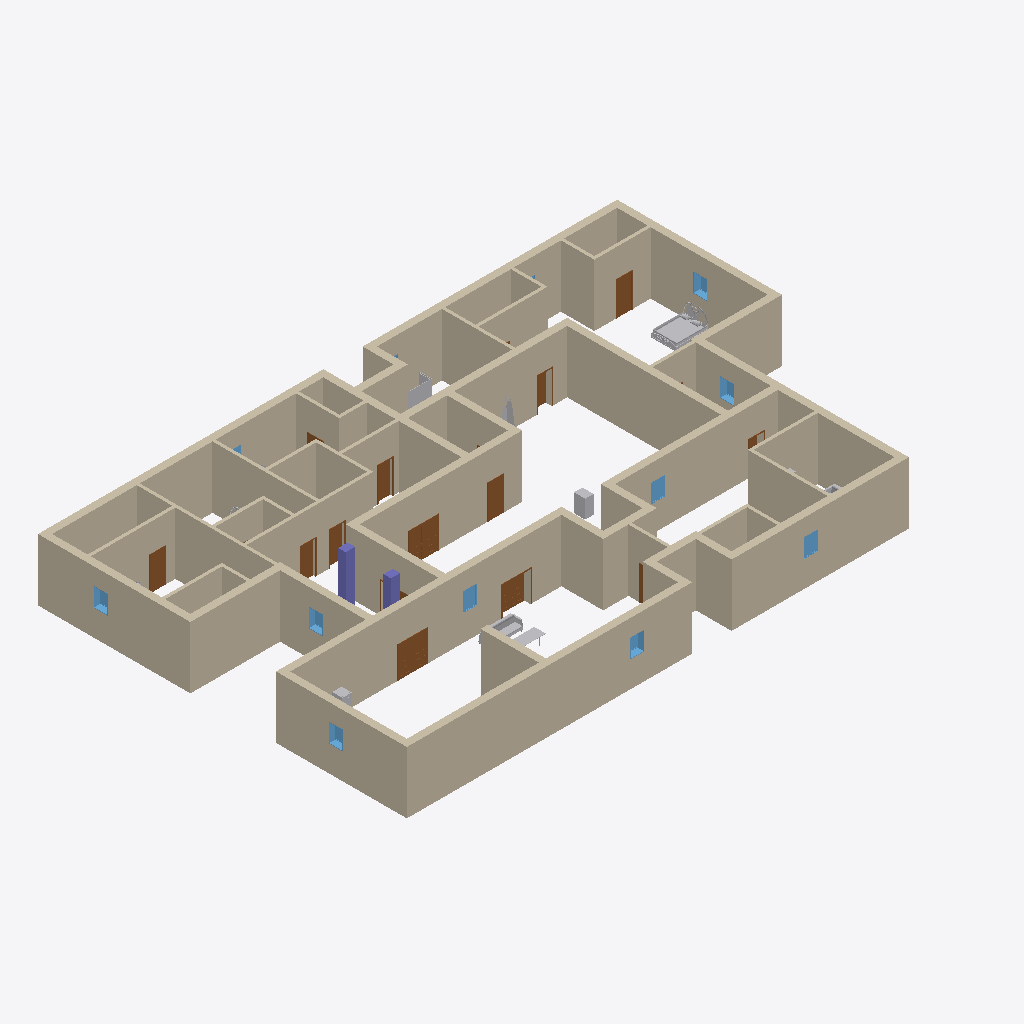
Isometric view of an IFC building model (IFC-SPF (STEP), schema IFC2X3, length unit millimetre), seen from the south-west, elements coloured by IFC class: 55 walls (beige), 14 doors (brown), 10 windows (light blue), 8 other elements (light grey), 2 columns (violet).
Extent 37.5 m × 23.9 m × 4.3 m (x, y, z). Storeys (1): Level 1 at 0.00 m. Elements (124): 55 IfcWallStandardCase, 24 IfcDoor, 18 IfcFurnishingElement, 13 IfcBuildingElementProxy, 12 IfcWindow, 2 IfcColumn.

HEADER;
FILE_DESCRIPTION(('ViewDefinition [CoordinationView]'),'2;1');
FILE_NAME('Project Number','2011-08-26T14:07:30',(''),(''),'Autodesk Revit Architecture 2012 - 1.0','20110309_2315','');
FILE_SCHEMA(('IFC2X3'));
ENDSEC;
DATA;
#34=IFCPROJECT('2f43Kio2v5vA4hu75LsUxz',#33,'Project Number',$,$,'','Project Status',(#27,#28),#23);
#60135=IFCSITE('2f43Kio2v5vA4hu75LsUx$',#33,'Default',$,'',#60134,$,$,.ELEMENT.,$,$,$,$,$);
#36=IFCBUILDING('2f43Kio2v5vA4hu75LsUxy',#33,$,$,$,#25,$,$,.ELEMENT.,$,$,$);
#39=IFCBUILDINGSTOREY('2f43Kio2v5vA4hu76g9X0w',#33,'Level 1',$,$,#38,$,$,.ELEMENT.,0.0);
#2120=IFCWALLSTANDARDCASE('2TC9qPqY90dAH6hZEbQI_p',#33,'Basic Wall:Exterior - Block on Mtl. Stud:128370',$,'Basic Wall:Exterior - Block on Mtl. Stud:54538',#2107,#2119,'128370');
#1968=IFCWALLSTANDARDCASE('2TC9qPqY90dAH6hZEbQIvW',#33,'Basic Wall:Exterior - Block on Mtl. Stud:128161',$,'Basic Wall:Exterior - Block on Mtl. Stud:54538',#1955,#1967,'128161');
#2348=IFCWALLSTANDARDCASE('2TC9qPqY90dAH6hZEbQIt6',#33,'Basic Wall:Exterior - Block on Mtl. Stud:128775',$,'Basic Wall:Exterior - Block on Mtl. Stud:54538',#2335,#2347,'128775');
#1554=IFCWALLSTANDARDCASE('2TC9qPqY90dAH6hZEbQId5',#33,'Basic Wall:Exterior - Block on Mtl. Stud:127748',$,'Basic Wall:Exterior - Block on Mtl. Stud:54538',#1538,#1553,'127748');
#2310=IFCWALLSTANDARDCASE('2TC9qPqY90dAH6hZEbQIot',#33,'Basic Wall:Exterior - Block on Mtl. Stud:128630',$,'Basic Wall:Exterior - Block on Mtl. Stud:54538',#2297,#2309,'128630');
#2538=IFCWALLSTANDARDCASE('2TC9qPqY90dAH6hZEbQIBG',#33,'Basic Wall:Exterior - Block on Mtl. Stud:129041',$,'Basic Wall:Exterior - Block on Mtl. Stud:54538',#2525,#2537,'129041');
#2500=IFCWALLSTANDARDCASE('2TC9qPqY90dAH6hZEbQIrj',#33,'Basic Wall:Exterior - Block on Mtl. Stud:128940',$,'Basic Wall:Exterior - Block on Mtl. Stud:54538',#2487,#2499,'128940');
#2158=IFCWALLSTANDARDCASE('2TC9qPqY90dAH6hZEbQIzg',#33,'Basic Wall:Exterior - Block on Mtl. Stud:128427',$,'Basic Wall:Exterior - Block on Mtl. Stud:54538',#2145,#2157,'128427');
#1816=IFCWALLSTANDARDCASE('2TC9qPqY90dAH6hZEbQIb5',#33,'Basic Wall:Exterior - Block on Mtl. Stud:127876',$,'Basic Wall:Exterior - Block on Mtl. Stud:54538',#1803,#1815,'127876');
#2652=IFCWALLSTANDARDCASE('2TC9qPqY90dAH6hZEbQI2g',#33,'Basic Wall:Exterior - Block on Mtl. Stud:129643',$,'Basic Wall:Exterior - Block on Mtl. Stud:54538',#2639,#2651,'129643');
#1930=IFCWALLSTANDARDCASE('2TC9qPqY90dAH6hZEbQIwS',#33,'Basic Wall:Exterior - Block on Mtl. Stud:128093',$,'Basic Wall:Exterior - Block on Mtl. Stud:54538',#1917,#1929,'128093');
#1854=IFCWALLSTANDARDCASE('2TC9qPqY90dAH6hZEbQIaw',#33,'Basic Wall:Exterior - Block on Mtl. Stud:127995',$,'Basic Wall:Exterior - Block on Mtl. Stud:54538',#1841,#1853,'127995');
#2272=IFCWALLSTANDARDCASE('2TC9qPqY90dAH6hZEbQIoF',#33,'Basic Wall:Exterior - Block on Mtl. Stud:128590',$,'Basic Wall:Exterior - Block on Mtl. Stud:54538',#2259,#2271,'128590');
#2576=IFCWALLSTANDARDCASE('2TC9qPqY90dAH6hZEbQI91',#33,'Basic Wall:Exterior - Block on Mtl. Stud:129152',$,'Basic Wall:Exterior - Block on Mtl. Stud:54538',#2563,#2575,'129152');
#2932=IFCWALLSTANDARDCASE('3suq63NhfF9xVHLsVaoAyc',#33,'Basic Wall:Generic - 200mm:130448',$,'Basic Wall:Generic - 200mm:398',#2919,#2931,'130448');
#2818=IFCWALLSTANDARDCASE('3suq63NhfF9xVHLsVaoAxi',#33,'Basic Wall:Generic - 200mm:130138',$,'Basic Wall:Generic - 200mm:398',#2805,#2817,'130138');
#2196=IFCWALLSTANDARDCASE('2TC9qPqY90dAH6hZEbQIyq',#33,'Basic Wall:Exterior - Block on Mtl. Stud:128501',$,'Basic Wall:Exterior - Block on Mtl. Stud:54538',#2183,#2195,'128501');
#2234=IFCWALLSTANDARDCASE('2TC9qPqY90dAH6hZEbQIpV',#33,'Basic Wall:Exterior - Block on Mtl. Stud:128542',$,'Basic Wall:Exterior - Block on Mtl. Stud:54538',#2221,#2233,'128542');
#3046=IFCWALLSTANDARDCASE('3suq63NhfF9xVHLsVaoAoa',#33,'Basic Wall:Generic - 200mm:130578',$,'Basic Wall:Generic - 200mm:398',#3033,#3045,'130578');
#2386=IFCWALLSTANDARDCASE('2TC9qPqY90dAH6hZEbQItr',#33,'Basic Wall:Exterior - Block on Mtl. Stud:128820',$,'Basic Wall:Exterior - Block on Mtl. Stud:54538',#2373,#2385,'128820');
#2690=IFCWALLSTANDARDCASE('2TC9qPqY90dAH6hZEbQI1I',#33,'Basic Wall:Exterior - Block on Mtl. Stud:129683',$,'Basic Wall:Exterior - Block on Mtl. Stud:54538',#2677,#2689,'129683');
#3084=IFCWALLSTANDARDCASE('0PwtDi46HA4BJOW1BRF$Zm',#33,'Basic Wall:Exterior - Block on Mtl. Stud:131703',$,'Basic Wall:Exterior - Block on Mtl. Stud:54538',#3071,#3083,'131703');
#1892=IFCWALLSTANDARDCASE('2TC9qPqY90dAH6hZEbQIxl',#33,'Basic Wall:Exterior - Block on Mtl. Stud:128046',$,'Basic Wall:Exterior - Block on Mtl. Stud:54538',#1879,#1891,'128046');
#2766=IFCWALLSTANDARDCASE('3suq63NhfF9xVHLsVaoAwC',#33,'Basic Wall:Generic - 200mm:130106',$,'Basic Wall:Generic - 200mm:398',#2753,#2765,'130106');
#3502=IFCWALLSTANDARDCASE('0PwtDi46HA4BJOW1BRF$z5',#33,'Basic Wall:Generic - 200mm:132546',$,'Basic Wall:Generic - 200mm:398',#3489,#3501,'132546');
#3198=IFCWALLSTANDARDCASE('0PwtDi46HA4BJOW1BRF$dk',#33,'Basic Wall:Generic - 200mm:131945',$,'Basic Wall:Generic - 200mm:398',#3185,#3197,'131945');
#3236=IFCWALLSTANDARDCASE('0PwtDi46HA4BJOW1BRF$wA',#33,'Basic Wall:Generic - 200mm:132109',$,'Basic Wall:Generic - 200mm:398',#3223,#3235,'132109');
#2614=IFCWALLSTANDARDCASE('2TC9qPqY90dAH6hZEbQI3p',#33,'Basic Wall:Exterior - Block on Mtl. Stud:129586',$,'Basic Wall:Exterior - Block on Mtl. Stud:54538',#2601,#2613,'129586');
#3160=IFCWALLSTANDARDCASE('0PwtDi46HA4BJOW1BRF$d6',#33,'Basic Wall:Generic - 200mm:131905',$,'Basic Wall:Generic - 200mm:398',#3147,#3159,'131905');
#3540=IFCWALLSTANDARDCASE('0PwtDi46HA4BJOW1BRF$zO',#33,'Basic Wall:Generic - 200mm:132575',$,'Basic Wall:Generic - 200mm:398',#3527,#3539,'132575');
#2728=IFCWALLSTANDARDCASE('2TC9qPqY90dAH6hZEbQI4U',#33,'Basic Wall:Exterior - Block on Mtl. Stud:130015',$,'Basic Wall:Exterior - Block on Mtl. Stud:54538',#2715,#2727,'130015');
#2006=IFCWALLSTANDARDCASE('2TC9qPqY90dAH6hZEbQIuV',#33,'Basic Wall:Exterior - Block on Mtl. Stud:128222',$,'Basic Wall:Exterior - Block on Mtl. Stud:54538',#1993,#2005,'128222');
#3312=IFCWALLSTANDARDCASE('0PwtDi46HA4BJOW1BRF$xO',#33,'Basic Wall:Generic - 200mm:132191',$,'Basic Wall:Generic - 200mm:398',#3299,#3311,'132191');
#2424=IFCWALLSTANDARDCASE('2TC9qPqY90dAH6hZEbQIsL',#33,'Basic Wall:Exterior - Block on Mtl. Stud:128852',$,'Basic Wall:Exterior - Block on Mtl. Stud:54538',#2411,#2423,'128852');
#4015=IFCWALLSTANDARDCASE('0PwtDi46HA4BJOW1BRF$EM',#33,'Basic Wall:Generic - 200mm:133393',$,'Basic Wall:Generic - 200mm:398',#4002,#4014,'133393');
#4053=IFCWALLSTANDARDCASE('0PwtDi46HA4BJOW1BRF$Ew',#33,'Basic Wall:Generic - 200mm:133437',$,'Basic Wall:Generic - 200mm:398',#4040,#4052,'133437');
#2970=IFCWALLSTANDARDCASE('3suq63NhfF9xVHLsVaoAy1',#33,'Basic Wall:Generic - 200mm:130487',$,'Basic Wall:Generic - 200mm:398',#2957,#2969,'130487');
#2044=IFCWALLSTANDARDCASE('2TC9qPqY90dAH6hZEbQIu_',#33,'Basic Wall:Exterior - Block on Mtl. Stud:128255',$,'Basic Wall:Exterior - Block on Mtl. Stud:54538',#2031,#2043,'128255');
#1740=IFCWALLSTANDARDCASE('2TC9qPqY90dAH6hZEbQIdu',#33,'Basic Wall:Exterior - Block on Mtl. Stud:127801',$,'Basic Wall:Exterior - Block on Mtl. Stud:54538',#1727,#1739,'127801');
#2856=IFCWALLSTANDARDCASE('3suq63NhfF9xVHLsVaoAuN',#33,'Basic Wall:Generic - 200mm:130209',$,'Basic Wall:Generic - 200mm:398',#2843,#2855,'130209');
#3008=IFCWALLSTANDARDCASE('3suq63NhfF9xVHLsVaoAz2',#33,'Basic Wall:Generic - 200mm:130548',$,'Basic Wall:Generic - 200mm:398',#2995,#3007,'130548');
#3388=IFCWALLSTANDARDCASE('0PwtDi46HA4BJOW1BRF$_2',#33,'Basic Wall:Generic - 200mm:132357',$,'Basic Wall:Generic - 200mm:398',#3375,#3387,'132357');
#58410=IFCFURNISHINGELEMENT('2f1cWs3aH1JAxCXxnX8OHJ',#33,'Ë«ÈË´²£¨dwg£©:Twin Bed£¨dwg£©:Twin Bed£¨dwg£©:213232',$,'Twin Bed£¨dwg£©',#58409,#58402,'213232');
#2462=IFCWALLSTANDARDCASE('2TC9qPqY90dAH6hZEbQIsx',#33,'Basic Wall:Exterior - Block on Mtl. Stud:128890',$,'Basic Wall:Exterior - Block on Mtl. Stud:54538',#2449,#2461,'128890');
#3759=IFCWALLSTANDARDCASE('0PwtDi46HA4BJOW1BRF$nY',#33,'Basic Wall:Generic - 200mm:132837',$,'Basic Wall:Generic - 200mm:398',#3746,#3758,'132837');
#3426=IFCWALLSTANDARDCASE('0PwtDi46HA4BJOW1BRF$$Y',#33,'Basic Wall:Generic - 200mm:132453',$,'Basic Wall:Generic - 200mm:398',#3413,#3425,'132453');
#2082=IFCWALLSTANDARDCASE('2TC9qPqY90dAH6hZEbQI$S',#33,'Basic Wall:Exterior - Block on Mtl. Stud:128285',$,'Basic Wall:Exterior - Block on Mtl. Stud:54538',#2069,#2081,'128285');
#3350=IFCWALLSTANDARDCASE('0PwtDi46HA4BJOW1BRF$vD',#33,'Basic Wall:Generic - 200mm:132298',$,'Basic Wall:Generic - 200mm:398',#3337,#3349,'132298');
#3122=IFCWALLSTANDARDCASE('0PwtDi46HA4BJOW1BRF$WV',#33,'Basic Wall:Exterior - Block on Mtl. Stud:131736',$,'Basic Wall:Exterior - Block on Mtl. Stud:54538',#3109,#3121,'131736');
#6071=IFCDOOR('0PwtDi46HA4BJOW1BRF_lH',#33,'M_Double-Panel 1:1830 x 1981mm:1830 x 1981mm:135510',$,'1830 x 1981mm',#6070,#6065,'135510',1980.999999999998,1830.000000000002);
#5439=IFCDOOR('0PwtDi46HA4BJOW1BRF_en',#33,'M_Double-Panel 1:1830 x 1981mm:1830 x 1981mm:135350',$,'1830 x 1981mm',#5438,#5433,'135350',1980.999999999998,1830.000000000001);
#1702=IFCWALLSTANDARDCASE('2TC9qPqY90dAH6hZEbQIdR',#33,'Basic Wall:Exterior - Block on Mtl. Stud:127770',$,'Basic Wall:Exterior - Block on Mtl. Stud:54538',#1689,#1701,'127770');
#6147=IFCCOLUMN('3F_QNpmNDFbB_CO7TFz2wt',#33,'M_Rectangular Column:475 x 610mm:475 x 610mm:137848',$,'475 x 610mm',#6146,#6143,'137848');
#4091=IFCWALLSTANDARDCASE('0PwtDi46HA4BJOW1BRF$FS',#33,'Basic Wall:Generic - 200mm:133467',$,'Basic Wall:Generic - 200mm:398',#4078,#4090,'133467');
#3274=IFCWALLSTANDARDCASE('0PwtDi46HA4BJOW1BRF$wz',#33,'Basic Wall:Generic - 200mm:132154',$,'Basic Wall:Generic - 200mm:398',#3261,#3273,'132154');
#1778=IFCWALLSTANDARDCASE('2TC9qPqY90dAH6hZEbQIcH',#33,'Basic Wall:Exterior - Block on Mtl. Stud:127824',$,'Basic Wall:Exterior - Block on Mtl. Stud:54538',#1765,#1777,'127824');
#5548=IFCDOOR('0PwtDi46HA4BJOW1BRF_kY',#33,'M_Double-Panel 1:1830 x 1981mm:1830 x 1981mm:135461',$,'1830 x 1981mm',#5547,#5542,'135461',1980.999999999998,1830.000000000001);
#4402=IFCDOOR('0PwtDi46HA4BJOW1BRF$7n',#33,'M_Single-Flush:0915 x 2134mm:0915 x 2134mm:134006',$,'0915 x 2134mm',#4401,#4396,'134006',2134.0,915.0000000000005);
#4826=IFCDOOR('0PwtDi46HA4BJOW1BRF$P_',#33,'M_Single-Flush:0915 x 2134mm:0915 x 2134mm:134393',$,'0915 x 2134mm',#4825,#4820,'134393',2134.0,914.9999999999999);
#3659=IFCDOOR('0PwtDi46HA4BJOW1BRF$oM',#33,'M_Single-Flush:0915 x 2134mm:0915 x 2134mm:132625',$,'0915 x 2134mm',#3658,#3653,'132625',2134.0,914.9999999999999);
#3464=IFCWALLSTANDARDCASE('0PwtDi46HA4BJOW1BRF$$w',#33,'Basic Wall:Generic - 200mm:132477',$,'Basic Wall:Generic - 200mm:398',#3451,#3463,'132477');
#6106=IFCCOLUMN('3F_QNpmNDFbB_CO7TFz2rK',#33,'M_Rectangular Column:475 x 610mm:475 x 610mm:137627',$,'475 x 610mm',#6105,#6102,'137627');
#4141=IFCDOOR('0PwtDi46HA4BJOW1BRF$Fu',#33,'M_Single-Flush:0915 x 2134mm:0915 x 2134mm:133503',$,'0915 x 2134mm',#4140,#4135,'133503',2134.0,914.9999999999999);
#3797=IFCWALLSTANDARDCASE('0PwtDi46HA4BJOW1BRF$nx',#33,'Basic Wall:Generic - 200mm:132860',$,'Basic Wall:Generic - 200mm:398',#3784,#3796,'132860');
#36939=IFCBUILDINGELEMENTPROXY('2f1cWs3aH1JAxCXxnX8Vxk',#33,'M_Furnace:540 x 725 x 1170mm:540 x 725 x 1170mm:211533',$,'540 x 725 x 1170mm',#36938,#36932,'211533',.ELEMENT.);
#3892=IFCDOOR('0PwtDi46HA4BJOW1BRF$q3',#33,'M_Single-Flush:0915 x 2134mm:0915 x 2134mm:132996',$,'0915 x 2134mm',#3891,#3886,'132996',2134.0,914.9999999999999);
#18273=IFCBUILDINGELEMENTPROXY('2YmBkr$kL6HPs8BdAt4A5S',#33,'Cubicle - Corner End:Cubicle - Corner End:Cubicle - Corner End:154081',$,'Cubicle - Corner End',#18272,#18266,'154081',.ELEMENT.);
#59565=IFCFURNISHINGELEMENT('2f1cWs3aH1JAxCXxnX8OSO',#33,'Sofa (2):2100mm:2100mm:213947',$,'2100mm',#59564,#59558,'213947');
#3937=IFCDOOR('0PwtDi46HA4BJOW1BRF$qW',#33,'M_Single-Flush:0915 x 2134mm:0915 x 2134mm:133031',$,'0915 x 2134mm',#3936,#3931,'133031',2134.0,914.9999999999999);
#2894=IFCWALLSTANDARDCASE('3suq63NhfF9xVHLsVaoAvr',#33,'Basic Wall:Generic - 200mm:130243',$,'Basic Wall:Generic - 200mm:398',#2881,#2893,'130243');
#4691=IFCDOOR('0PwtDi46HA4BJOW1BRF$O3',#33,'M_Single-Flush:0915 x 2134mm:0915 x 2134mm:134276',$,'0915 x 2134mm',#4690,#4685,'134276',2134.0,915.0000000000005);
#16236=IFCWINDOW('3Rh$BvMmPABAEM$bM3H$x0',#33,'M_Fixed:0915 x 1220mm:0915 x 1220mm:148733',$,'0915 x 1220mm',#16235,#16229,'148733',1219.999999999998,914.9999999999997);
#59860=IFCWINDOW('3IF4BKyhL1EPD79Aqh478b',#33,'M_Fixed:0915 x 1220mm:0915 x 1220mm:215706',$,'0915 x 1220mm',#59859,#59853,'215706',1219.999999999998,914.9999999999999);
#16173=IFCWINDOW('3Rh$BvMmPABAEM$bM3H$w1',#33,'M_Fixed:0915 x 1220mm:0915 x 1220mm:148668',$,'0915 x 1220mm',#16172,#16166,'148668',1219.999999999998,914.9999999999999);
#16420=IFCWINDOW('3Rh$BvMmPABAEM$bM3H$pq',#33,'M_Fixed:0915 x 1220mm:0915 x 1220mm:149193',$,'0915 x 1220mm',#16419,#16413,'149193',1219.999999999998,914.9999999999999);
#16512=IFCWINDOW('3Rh$BvMmPABAEM$bM3H$9m',#33,'M_Fixed:0915 x 1220mm:0915 x 1220mm:149581',$,'0915 x 1220mm',#16511,#16505,'149581',1219.999999999998,914.9999999999989);
#59724=IFCWINDOW('2f1cWs3aH1JAxCXxnX8OpX',#33,'M_Fixed:0915 x 1220mm:0915 x 1220mm:215106',$,'0915 x 1220mm',#59723,#59718,'215106',1219.999999999998,914.9999999999993);
#59769=IFCWINDOW('2f1cWs3aH1JAxCXxnX8Om5',#33,'M_Fixed:0915 x 1220mm:0915 x 1220mm:215206',$,'0915 x 1220mm',#59768,#59763,'215206',1219.999999999998,914.9999999999999);
#59814=IFCWINDOW('2f1cWs3aH1JAxCXxnX8Osp',#33,'M_Fixed:0915 x 1220mm:0915 x 1220mm:215312',$,'0915 x 1220mm',#59813,#59808,'215312',1219.999999999998,914.9999999999993);
#16374=IFCWINDOW('3Rh$BvMmPABAEM$bM3H$nA',#33,'M_Fixed:0915 x 1220mm:0915 x 1220mm:149111',$,'0915 x 1220mm',#16373,#16367,'149111',1219.999999999998,914.9999999999995);
#60090=IFCFURNISHINGELEMENT('3IF4BKyhL1EPD79Aqh47Ui',#33,'Table - Dining (1):750 x 2100mm:750 x 2100mm:216851',$,'750 x 2100mm',#60089,#60083,'216851');
#32436=IFCBUILDINGELEMENTPROXY('2f1cWs3aH1JAxCXxnX8UZi',#33,'M_Refrigerator:600 x 660mm:600 x 660mm:207951',$,'600 x 660mm',#32435,#32429,'207951',.ELEMENT.);
#21146=IFCBUILDINGELEMENTPROXY('0fwcnZsfD8ZPCOY2lYnV_2',#33,'RPC Tree - Conifer:Red Cedar - 3.0 Meters:Red Cedar - 3.0 Meters:179776',$,'Red Cedar - 3.0 Meters',#21145,#21139,'179776',.ELEMENT.);
#4448=IFCDOOR('0PwtDi46HA4BJOW1BRF$4O',#33,'M_Single-Flush:0915 x 2134mm:0915 x 2134mm:134047',$,'0915 x 2134mm',#4447,#4442,'134047',2134.0,914.9999999999999);
#4538=IFCDOOR('0PwtDi46HA4BJOW1BRF$Qc',#33,'M_Single-Flush:0915 x 2134mm:0915 x 2134mm:134177',$,'0915 x 2134mm',#4537,#4532,'134177',2134.0,914.9999999999999);
#60125=IFCFURNISHINGELEMENT('3IF4BKyhL1EPD79Aqh46oM',#33,'Sofa (2):2100mm:2100mm:218153',$,'2100mm',#60124,#60117,'218153');
#4186=IFCDOOR('0PwtDi46HA4BJOW1BRF$0F',#33,'M_Single-Flush:0915 x 2134mm:0915 x 2134mm:133768',$,'0915 x 2134mm',#4185,#4180,'133768',2134.0,915.0000000000005);
#5503=IFCDOOR('0PwtDi46HA4BJOW1BRF_k1',#33,'M_Double-Panel 1:1830 x 1981mm:1830 x 1981mm:135430',$,'1830 x 1981mm',#5502,#5497,'135430',1980.999999999998,1830.0);
#16466=IFCWINDOW('3Rh$BvMmPABAEM$bM3H$qo',#33,'M_Fixed:0915 x 1220mm:0915 x 1220mm:149263',$,'0915 x 1220mm',#16465,#16459,'149263',1219.999999999998,914.9999999999999);
ENDSEC;